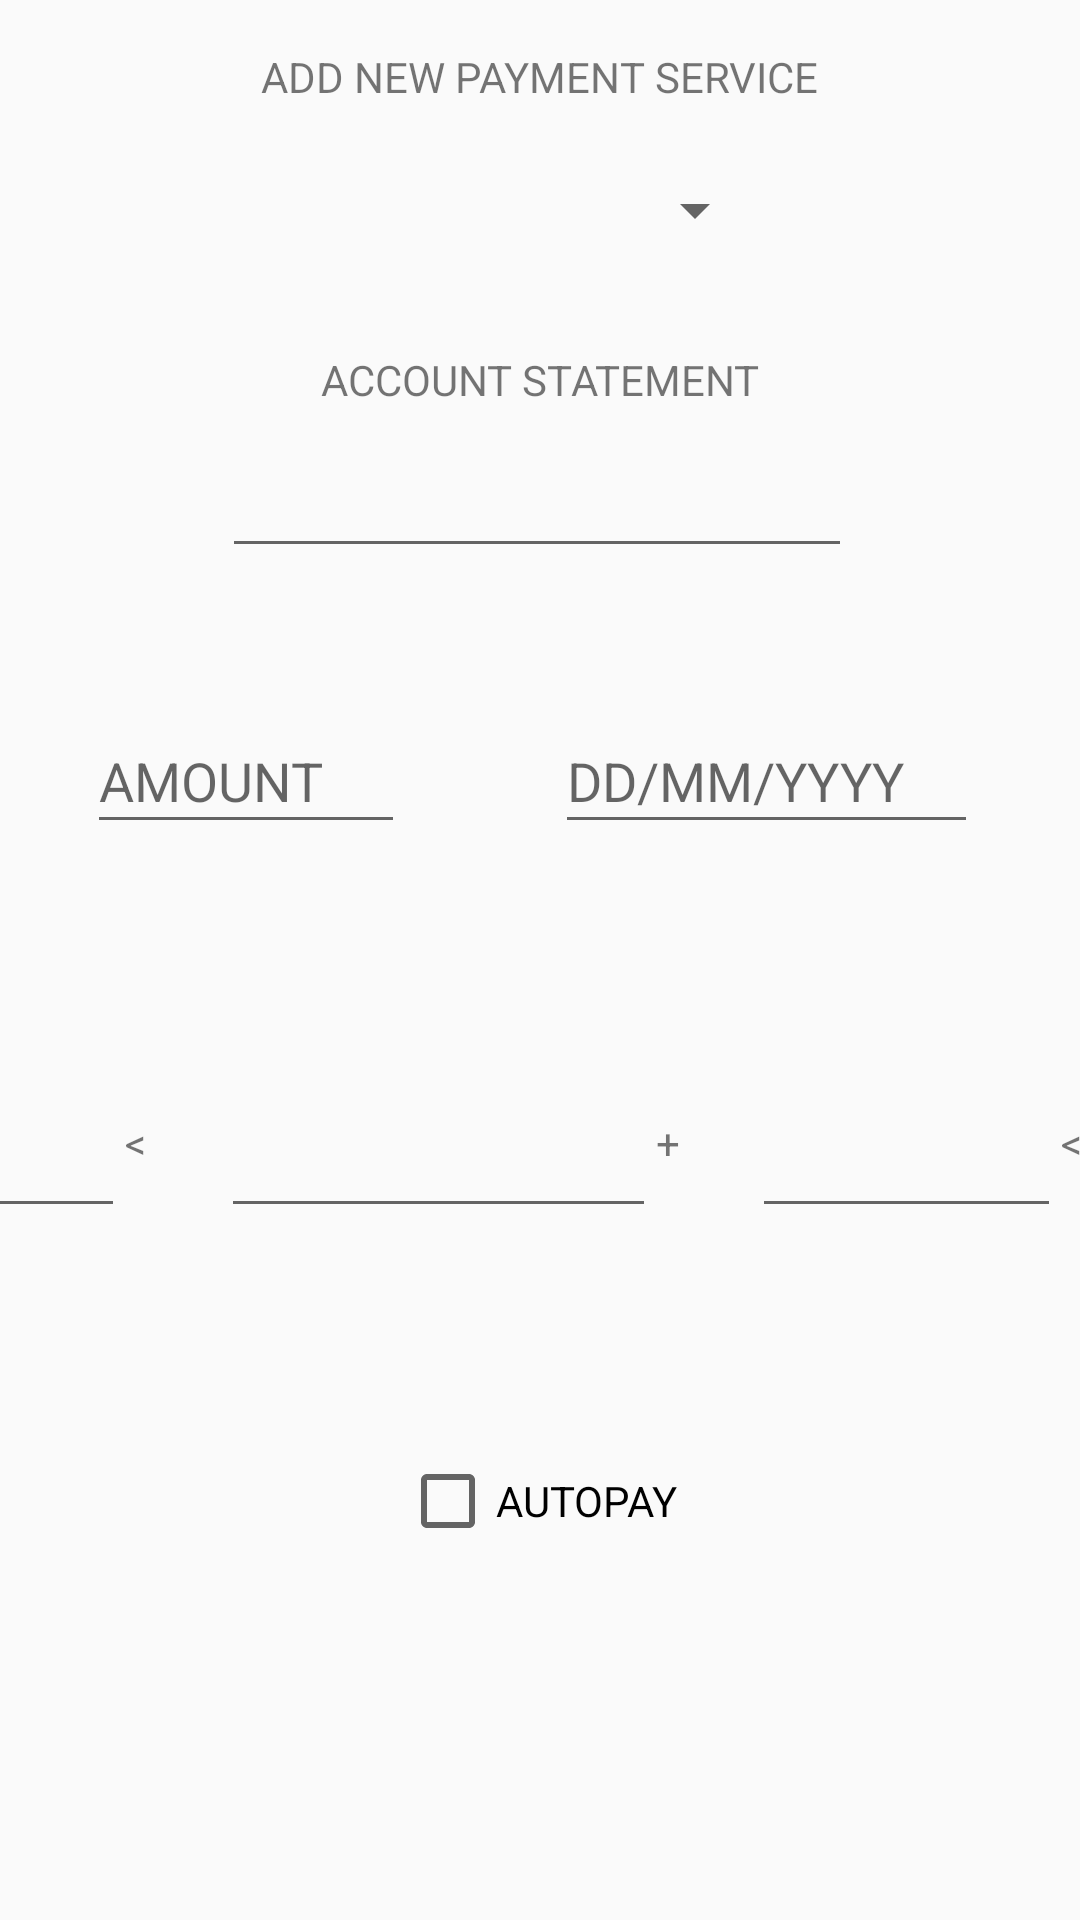

This screen was rendered from an Android layout file. Write that file and the resources it references.
<!-- AndroidManifest.xml: application theme AppTheme -->
<!-- res/layout/activity_new_payment_service.xml -->
<?xml version="1.0" encoding="utf-8"?>
<android.support.constraint.ConstraintLayout xmlns:android="http://schemas.android.com/apk/res/android"
    xmlns:app="http://schemas.android.com/apk/res-auto"
    xmlns:tools="http://schemas.android.com/tools"
    android:layout_width="match_parent"
    android:layout_height="match_parent"
    tools:context=".Activity.newPaymentServiceActivity">

    <Spinner
        android:id="@+id/accounts"
        android:layout_width="151dp"
        android:layout_height="26dp"
        android:layout_marginStart="130dp"
        android:layout_marginLeft="130dp"
        android:layout_marginTop="22dp"
        android:layout_marginEnd="130dp"
        android:layout_marginRight="130dp"
        app:layout_constraintEnd_toEndOf="parent"
        app:layout_constraintStart_toStartOf="parent"
        app:layout_constraintTop_toBottomOf="@+id/payment_service_txt" />

    <TextView
        android:id="@+id/payment_service_txt"
        android:layout_width="wrap_content"
        android:layout_height="wrap_content"
        android:layout_marginStart="176dp"
        android:layout_marginLeft="176dp"
        android:layout_marginTop="16dp"
        android:layout_marginEnd="176dp"
        android:layout_marginRight="176dp"
        android:text="@string/add_new_payment_service"
        app:layout_constraintEnd_toEndOf="parent"
        app:layout_constraintStart_toStartOf="parent"
        app:layout_constraintTop_toTopOf="parent" />

    <TextView
        android:id="@+id/account_statement_txt"
        android:layout_width="wrap_content"
        android:layout_height="wrap_content"
        android:layout_marginStart="176dp"
        android:layout_marginLeft="176dp"
        android:layout_marginTop="34dp"
        android:layout_marginEnd="176dp"
        android:layout_marginRight="176dp"
        android:text="@string/account_statement"
        app:layout_constraintEnd_toEndOf="parent"
        app:layout_constraintStart_toStartOf="parent"
        app:layout_constraintTop_toBottomOf="@+id/accounts" />

    <EditText
        android:id="@+id/account_statement_input"
        android:layout_width="wrap_content"
        android:layout_height="wrap_content"
        android:layout_marginStart="98dp"
        android:layout_marginLeft="98dp"
        android:layout_marginTop="12dp"
        android:layout_marginEnd="100dp"
        android:layout_marginRight="100dp"
        android:ems="10"
        android:inputType="textShortMessage"
        app:layout_constraintEnd_toEndOf="parent"
        app:layout_constraintStart_toStartOf="parent"
        app:layout_constraintTop_toBottomOf="@+id/account_statement_txt" />

    <EditText
        android:id="@+id/amount_input"
        android:layout_width="106dp"
        android:layout_height="45dp"
        android:layout_marginStart="67dp"
        android:layout_marginLeft="67dp"
        android:layout_marginTop="47dp"
        android:layout_marginEnd="25dp"
        android:layout_marginRight="25dp"
        android:ems="10"
        android:hint="@string/amount"
        android:inputType="number"
        app:layout_constraintEnd_toStartOf="@+id/date_input"
        app:layout_constraintStart_toStartOf="parent"
        app:layout_constraintTop_toBottomOf="@+id/account_statement_input" />

    <EditText
        android:id="@+id/date_input"
        android:layout_width="141dp"
        android:layout_height="45dp"
        android:layout_marginStart="25dp"
        android:layout_marginLeft="25dp"
        android:layout_marginTop="47dp"
        android:layout_marginEnd="72dp"
        android:layout_marginRight="72dp"
        android:ems="10"
        android:hint="@string/dd_mm_yyyy"
        android:inputType="date"
        app:layout_constraintEnd_toEndOf="parent"
        app:layout_constraintStart_toEndOf="@+id/amount_input"
        app:layout_constraintTop_toBottomOf="@+id/account_statement_input" />

    <EditText
        android:id="@+id/card_info_1"
        android:layout_width="145dp"
        android:layout_height="38dp"
        android:layout_marginTop="90dp"
        android:ems="10"
        android:inputType="number"
        app:layout_constraintEnd_toStartOf="@+id/plus"
        app:layout_constraintStart_toEndOf="@+id/lesser_than"
        app:layout_constraintTop_toBottomOf="@+id/amount_input" />

    <EditText
        android:id="@+id/card_type_input"
        android:layout_width="51dp"
        android:layout_height="38dp"
        android:layout_marginStart="16dp"
        android:layout_marginLeft="16dp"
        android:layout_marginTop="90dp"
        android:ems="10"
        android:inputType="number"
        app:layout_constraintEnd_toStartOf="@+id/lesser_than"
        app:layout_constraintStart_toStartOf="parent"
        app:layout_constraintTop_toBottomOf="@+id/amount_input" />

    <EditText
        android:id="@+id/card_info_2"
        android:layout_width="103dp"
        android:layout_height="38dp"
        android:layout_marginTop="90dp"
        android:ems="10"
        android:inputType="number"
        app:layout_constraintEnd_toStartOf="@+id/lesser_than2"
        app:layout_constraintStart_toEndOf="@+id/plus"
        app:layout_constraintTop_toBottomOf="@+id/date_input" />

    <TextView
        android:id="@+id/lesser_than2"
        android:layout_width="32dp"
        android:layout_height="38dp"
        android:layout_marginTop="90dp"
        android:text="@string/lesser_than"
        app:layout_constraintEnd_toEndOf="parent"
        app:layout_constraintStart_toEndOf="@+id/card_info_2"
        app:layout_constraintTop_toBottomOf="@+id/date_input" />

    <TextView
        android:id="@+id/plus"
        android:layout_width="32dp"
        android:layout_height="38dp"
        android:layout_marginTop="90dp"
        android:text="@string/plus"
        app:layout_constraintEnd_toStartOf="@+id/card_info_2"
        app:layout_constraintStart_toEndOf="@+id/card_info_1"
        app:layout_constraintTop_toBottomOf="@+id/date_input" />

    <TextView
        android:id="@+id/lesser_than"
        android:layout_width="32dp"
        android:layout_height="38dp"
        android:layout_marginTop="90dp"
        android:text="@string/lesser_than"
        app:layout_constraintEnd_toStartOf="@+id/card_info_1"
        app:layout_constraintStart_toEndOf="@+id/card_type_input"
        app:layout_constraintTop_toBottomOf="@+id/amount_input" />

    <CheckBox
        android:id="@+id/autopay_checkbox"
        android:layout_width="wrap_content"
        android:layout_height="wrap_content"
        android:layout_marginStart="157dp"
        android:layout_marginLeft="157dp"
        android:layout_marginTop="75dp"
        android:layout_marginEnd="158dp"
        android:layout_marginRight="158dp"
        android:text="@string/autopay"
        app:layout_constraintEnd_toEndOf="parent"
        app:layout_constraintStart_toStartOf="parent"
        app:layout_constraintTop_toBottomOf="@+id/card_info_1" />

    <Button
        android:id="@+id/confirm"
        android:layout_width="wrap_content"
        android:layout_height="wrap_content"
        android:layout_marginStart="41dp"
        android:layout_marginLeft="41dp"
        android:layout_marginTop="177dp"
        android:layout_marginEnd="75dp"
        android:layout_marginRight="75dp"
        android:layout_marginBottom="93dp"
        android:text="@string/confirm"
        android:onClick="confirm"
        app:layout_constraintBottom_toBottomOf="parent"
        app:layout_constraintEnd_toStartOf="@+id/back"
        app:layout_constraintStart_toStartOf="parent"
        app:layout_constraintTop_toBottomOf="@+id/card_info_1" />

    <Button
        android:id="@+id/back"
        android:layout_width="wrap_content"
        android:layout_height="wrap_content"
        android:layout_marginStart="75dp"
        android:layout_marginLeft="75dp"
        android:layout_marginTop="177dp"
        android:layout_marginEnd="48dp"
        android:layout_marginRight="48dp"
        android:layout_marginBottom="93dp"
        android:text="@string/back"
        android:onClick="back"
        app:layout_constraintBottom_toBottomOf="parent"
        app:layout_constraintEnd_toEndOf="parent"
        app:layout_constraintStart_toEndOf="@+id/confirm"
        app:layout_constraintTop_toBottomOf="@+id/card_info_2" />
</android.support.constraint.ConstraintLayout>
<!-- resources referenced by this layout -->
<resources>
  <string name="account_statement">ACCOUNT STATEMENT</string>
  <string name="add_new_payment_service">ADD NEW PAYMENT SERVICE</string>
  <string name="amount">AMOUNT</string>
  <string name="autopay">AUTOPAY</string>
  <string name="back">back</string>
  <string name="confirm">Confirm</string>
  <string name="dd_mm_yyyy">DD/MM/YYYY</string>
  <string name="lesser_than">&lt;</string>
  <string name="plus">+</string>
  <style name="AppTheme" parent="Theme.AppCompat.Light.NoActionBar">
          
          <item name="colorPrimary">@color/colorPrimary</item>
          <item name="colorPrimaryDark">@color/colorPrimaryDark</item>
          <item name="colorAccent">@color/colorAccent</item>
      </style>
  <color name="colorPrimary">#00008577</color>
  <color name="colorPrimaryDark">#00574B</color>
  <color name="colorAccent">#D81B60</color>
</resources>
